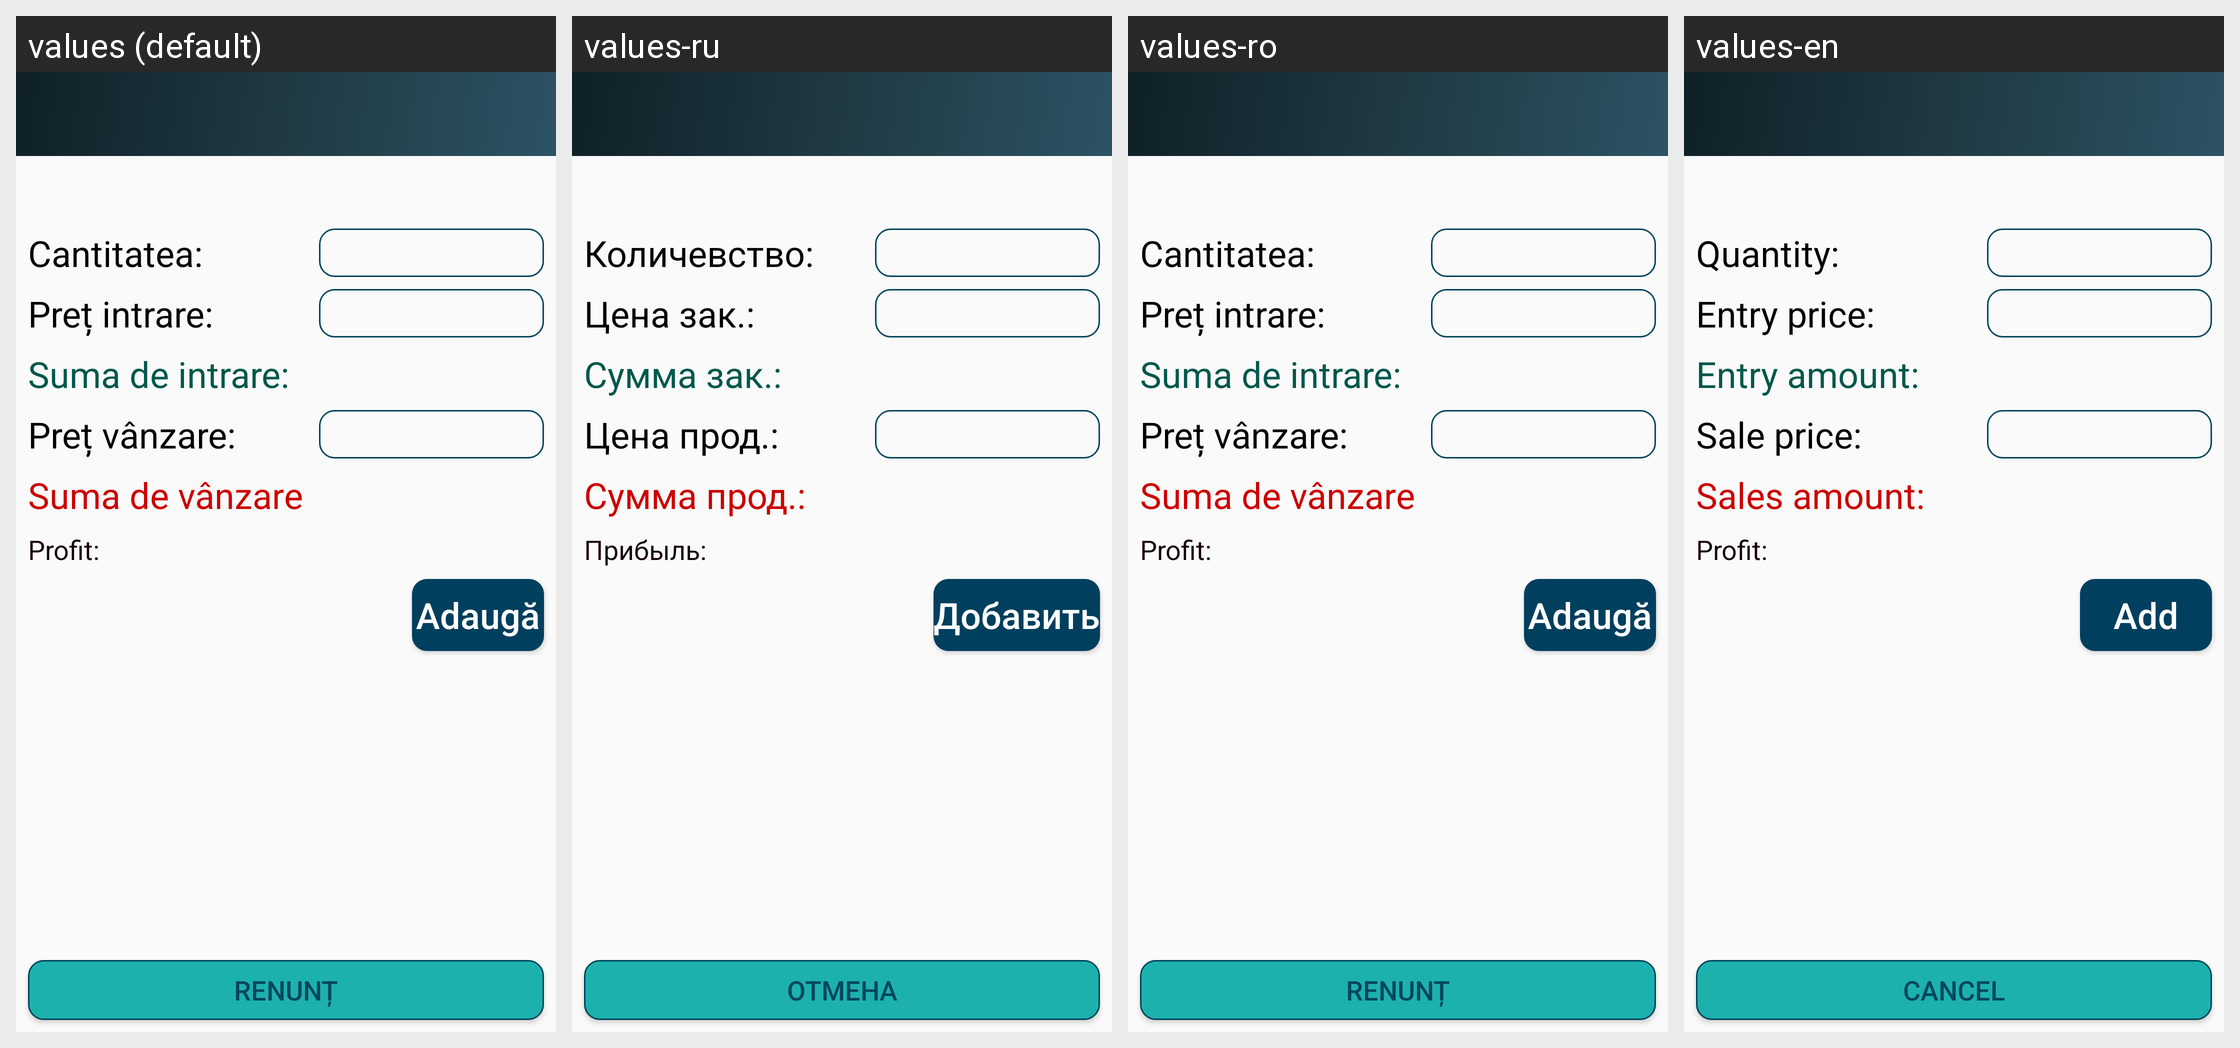

Here is an Android app screen in its default locale and in the app's own translations. Write out the translated-string differences for the strings that appear on this screen.
Android screen res/layout/activity_count_list_of_assortment_invoice.xml rendered under 4 locales, left to right: values (default), values-ru, values-ro, values-en. Device: Nexus 5 (rendered at 1080×1920; each locale shown at half size, 540×960, under a caption strip naming it); theme AppTheme.
Strings drawn on this screen, with the default value and each locale's value (text and hints the layout hard-codes, and strings that could not be matched under every locale, appear in the picture but are not listed):

txt_pret_vinzare_invoice
  values: Preț vânzare:
  values-ru: Цена прод.:
  values-ro: Preț vânzare:
  values-en: Sale price:

txt_profit_invoice
  values: Profit:
  values-ru: Прибыль:
  values-ro: Profit:
  values-en: Profit:

txt_adauga_count_inventroy
  values: Adaugă
  values-ru: Добавить
  values-ro: Adaugă
  values-en: Add

txt_suma_de_vinzare_invoice
  values: Suma de vânzare
  values-ru: Сумма прод.:
  values-ro: Suma de vânzare
  values-en: Sales amount:

txt_cantitatea_count_inventory
  values: Cantitatea:
  values-ru: Количевство:
  values-ro: Cantitatea:
  values-en: Quantity:

txt_renunt_all
  values: Renunț
  values-ru: Отмена
  values-ro: Renunț
  values-en: Cancel

txt_suma_de_intrare_invoice
  values: Suma de intrare:
  values-ru: Сумма зак.:
  values-ro: Suma de intrare:
  values-en: Entry amount:

txt_pret_intrare_invoice
  values: Preț intrare:
  values-ru: Цена зак.:
  values-ro: Preț intrare:
  values-en: Entry price:
